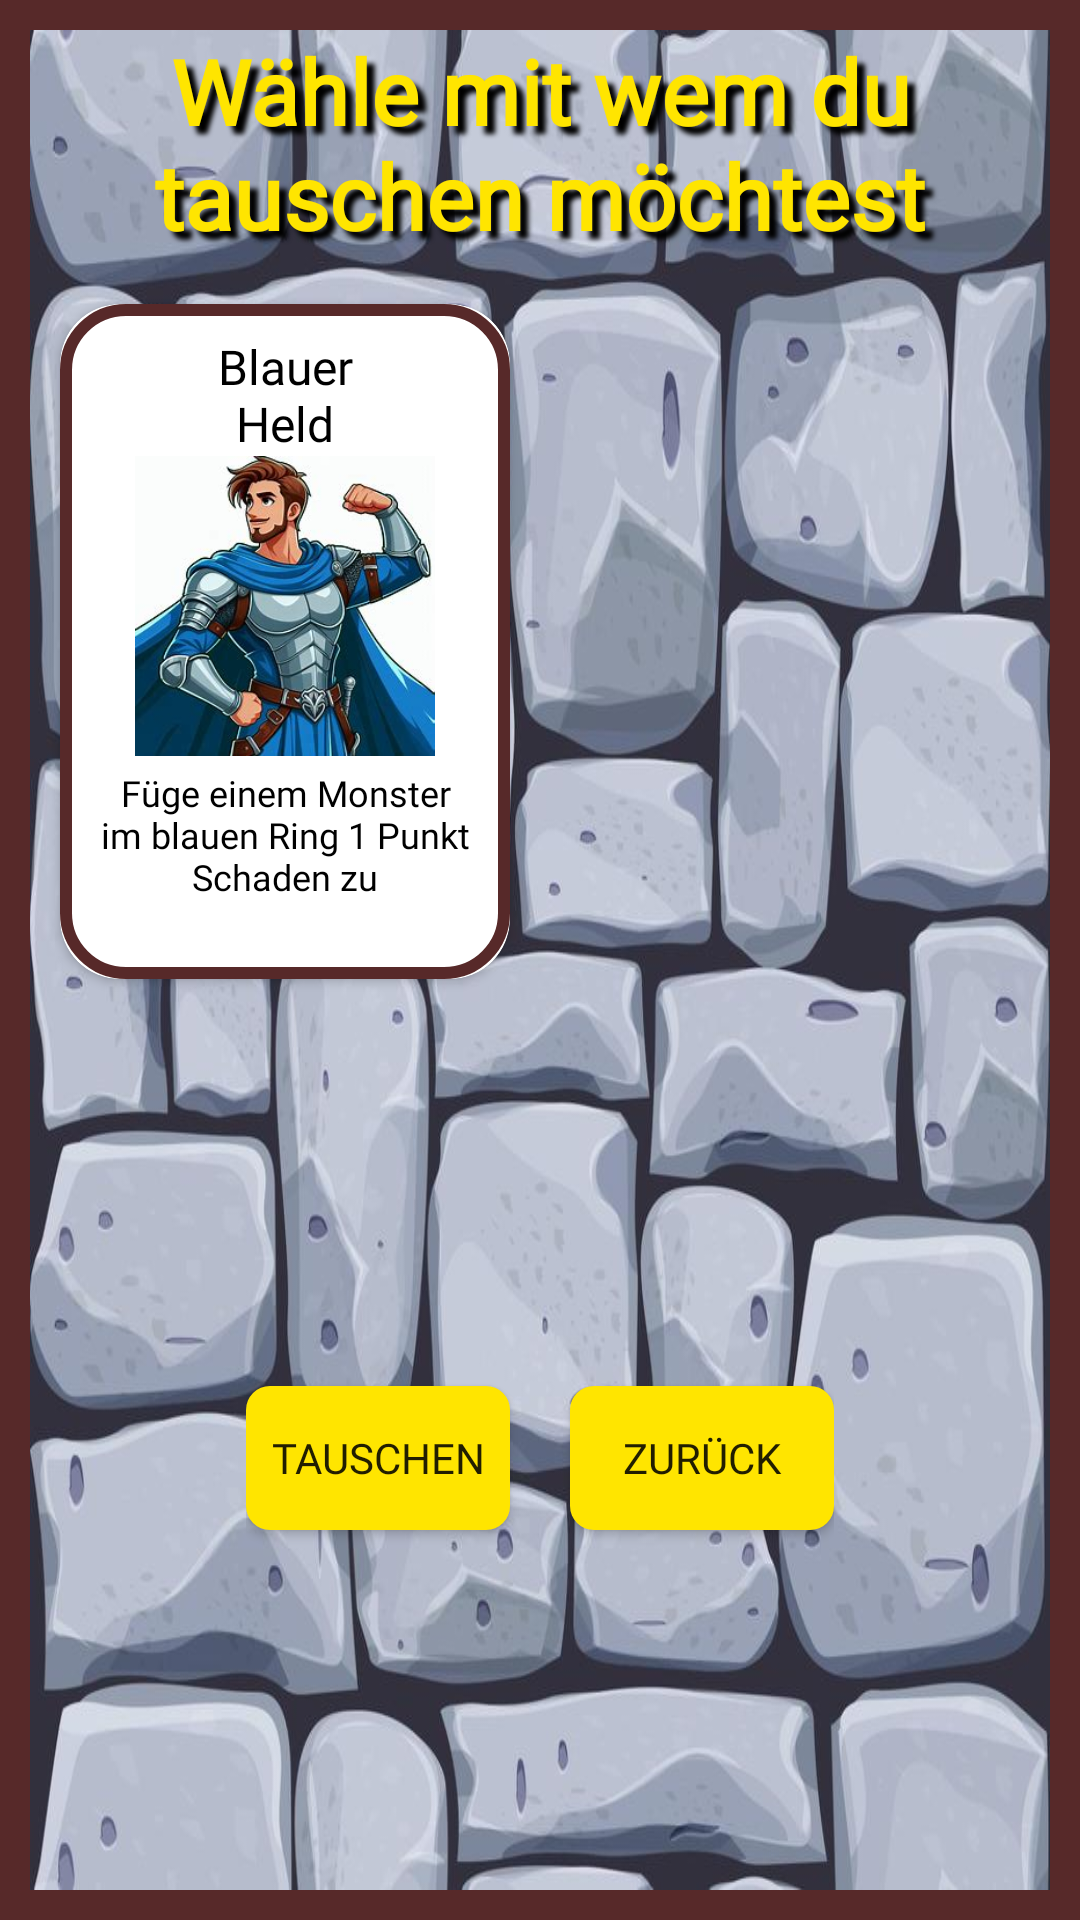

Layout XML and referenced resources for this Android screen:
<!-- AndroidManifest.xml: application theme Theme.Munchkin -->
<!-- res/layout/popouttauschen.xml -->
<?xml version="1.0" encoding="utf-8"?>
<LinearLayout xmlns:android="http://schemas.android.com/apk/res/android"
    android:layout_width="match_parent"
    android:layout_height="match_parent"
    xmlns:app="http://schemas.android.com/apk/res-auto"
    android:orientation="horizontal"
    android:gravity="center"
    android:background="#572929"

    >
    <LinearLayout
        android:layout_width="match_parent"
        android:layout_height="match_parent"
        android:orientation="vertical"
        android:layout_margin = "10dp"
        android:background="@drawable/steinmauer"
        android:gravity="center">
        <TextView
            android:id="@+id/tauschentext"
            android:layout_width="match_parent"
            android:layout_height="wrap_content"
            android:fontFamily="@font/chewyregular"
            android:shadowColor="@color/black"
            android:shadowDx="8"
            android:shadowDy="8"
            android:shadowRadius="4"
            android:textAlignment="center"
            android:text="Wähle mit wem du tauschen möchtest"
            android:textColor="#FFE500"
            android:textSize="30dp"
            android:textStyle="bold">

        </TextView>

<LinearLayout
    android:layout_width="match_parent"
    android:layout_height="wrap_content"
    android:orientation="horizontal"
    android:id="@+id/parentlayoutpopup"
    android:gravity="center">

        <androidx.cardview.widget.CardView
            android:layout_width="150dp"
            android:layout_height="225dp"
            android:layout_margin="16dp"
            android:padding="20dp"
            android:foreground="@drawable/bg_roundrect_ripple_light_border"
            app:cardCornerRadius="20dp"

            >
            <LinearLayout
                android:layout_width="match_parent"
                android:layout_height="match_parent"
                android:orientation="vertical"
                android:padding="8dp"
                >
                <TextView
                    android:id="@+id/kartennamepopup"
                    android:layout_width="match_parent"
                    android:layout_height="wrap_content"
                    android:textColor="@color/black"
                    android:fontFamily="@font/chewyregular"
                    android:layout_gravity="center"
                    android:textAlignment="center"
                    android:textSize="16sp"
                    android:layout_marginTop="2dp"
                    android:text="@string/blauerheld1"
                    />

                <ImageView
                    android:id="@+id/kartenbildpopup"
                    android:layout_width="match_parent"
                    android:layout_height="100dp"
                    android:src="@drawable/blauerheld"
                    android:scaleType="fitCenter"


                    />

                <TextView
                    android:id="@+id/kartenbeschreibungpopup"
                    android:layout_width="match_parent"
                    android:layout_height="match_parent"
                    android:textColor="@color/black"
                    android:textAlignment="center"
                    android:textSize="12sp"
                    android:layout_marginTop="4dp"
                    android:fontFamily="@font/chewyregular"
                    android:text="@string/blauerheld2"/>
            </LinearLayout>
        </androidx.cardview.widget.CardView>
    <Spinner
        android:id="@+id/spinner1"
        android:layout_width="150dp"
        android:layout_height="wrap_content"
        android:background="@drawable/rippleeffect"
        android:backgroundTint="#FFE500"
        android:layout_marginRight="20dp"
        />



    </LinearLayout>

        <LinearLayout
            android:layout_width="wrap_content"
            android:layout_height="match_parent"
            android:orientation="horizontal"
            android:id="@+id/buttoncontainer"
            android:layout_gravity="center">
            <Button
                android:id="@+id/buttontauschendurchfuehren"
                android:layout_width="wrap_content"
                android:layout_height="wrap_content"
                android:layout_gravity="center"
                android:background="@drawable/rippleeffect"
                android:backgroundTint="#FFE500"
                android:layout_marginEnd="20dp"
                android:fontFamily="@font/chewyregular"
                android:text="@string/button_tauschen" />


            <Button
                android:id="@+id/buttonzurueck2"
                android:layout_width="wrap_content"
                android:layout_height="wrap_content"
                android:layout_gravity="center"
                android:background="@drawable/rippleeffect"
                android:backgroundTint="#FFE500"
                android:fontFamily="@font/chewyregular"
                android:text="@string/button_zurück" />


        </LinearLayout>


    </LinearLayout>

</LinearLayout>
<!-- resources referenced by this layout -->
<resources>
  <color name="black">#FF000000</color>
  <!-- drawable bg_roundrect_ripple_light_border (drawable) -->
  <?xml version="1.0" encoding="utf-8"?>
  <ripple xmlns:android="http://schemas.android.com/apk/res/android"
      android:color="@color/white">
  
      <item>
          <shape android:shape="rectangle">
              <stroke
                  android:width="4dp"
                  android:color="#572929" />
              <corners android:radius="20dp" />
          </shape>
      </item>
  
      <item android:id="@android:id/mask">
          <shape android:shape="rectangle">
              <corners android:radius="23dp" />
              <solid android:color="@color/black" />
          </shape>
      </item>
  
  </ripple>
  <!-- drawable blauerheld: jpg bitmap (drawable, 18827 bytes) -->
  <!-- drawable rippleeffect (drawable) -->
  <?xml version="1.0" encoding="utf-8"?>
  <ripple xmlns:android="http://schemas.android.com/apk/res/android" android:color="@color/white">
    <item>
        <shape>
         <solid android:color="@color/white"/>
            <corners android:radius="8dp"></corners>
        </shape>
    </item>
  </ripple>
  <!-- drawable steinmauer: jpg bitmap (drawable, 91351 bytes) -->
  <string name="blauerheld1">Blauer\nHeld</string>
  <string name="blauerheld2">Füge einem Monster im blauen Ring 1 Punkt Schaden zu</string>
  <string name="button_tauschen">Tauschen</string>
  <style name="Theme.Munchkin" parent="Base.Theme.Munchkin" />
  <color name="white">#FFFFFFFF</color>
  <style name="Base.Theme.Munchkin" parent="Theme.AppCompat.Light.NoActionBar">
          
      </style>
</resources>
